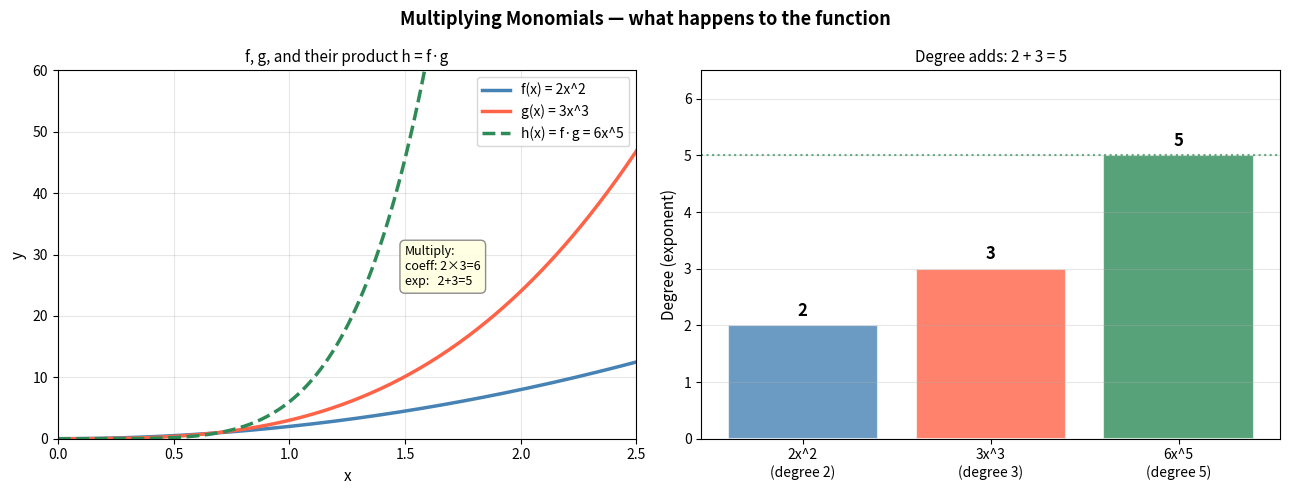

This figure's Python source:
def mono_str(coeff, exp, var='x'):
    """Format (coeff, exp) as a readable monomial string."""
    if exp == 0:
        return str(coeff)
    var_part = var if exp == 1 else f'{var}^{exp}'
    if coeff == 1:
        return var_part
    if coeff == -1:
        return f'-{var_part}'
    return f'{coeff}{var_part}'

def mono_eval(coeff, exp, x):
    return coeff * (x ** exp)

monomials = [(4, 2), (-3, 5), (7, 0), (1, 1), (-1, 3), (2, 7)]

print(f'  {"(coeff, exp)":<14}  {"String":<10}  value at x=2')
print(f'  {"-"*14}  {"-"*10}  ------------')
for c, e in monomials:
    print(f'  {str((c, e)):<14}  {mono_str(c, e):<10}  {mono_eval(c, e, 2)}')

def mono_multiply(c1, e1, c2, e2):
    """Multiply two monomials: coefficients multiply, exponents add."""
    return c1 * c2, e1 + e2

def show_multiply(c1, e1, c2, e2):
    c_res, e_res = mono_multiply(c1, e1, c2, e2)
    print(f'  {mono_str(c1, e1)} × {mono_str(c2, e2)}')
    print(f'  = ({c1} × {c2}) · x^({e1}+{e2})')
    print(f'  = {mono_str(c_res, e_res)}')
    x = 3
    orig   = mono_eval(c1, e1, x) * mono_eval(c2, e2, x)
    result = mono_eval(c_res, e_res, x)
    print(f'  Verify at x=3: {orig} = {result}  {"✓" if orig == result else "✗"}')
    print()

show_multiply(3,  2, 4,  3)   #  3x^2 ×  4x^3 = 12x^5
show_multiply(2,  4, 5,  2)   #  2x^4 ×  5x^2 = 10x^6
show_multiply(-3, 2, 4,  5)   # -3x^2 ×  4x^5 = -12x^7
show_multiply(1,  1, 1,  1)   #     x ×      x =  x^2
show_multiply(6,  3, 1,  0)   #  6x^3 ×      1 =  6x^3  (multiply by a constant)

from fractions import Fraction

def mono_divide(c1, e1, c2, e2):
    """Divide two monomials: coefficients divide, exponents subtract."""
    return Fraction(c1, c2), e1 - e2

def show_divide(c1, e1, c2, e2):
    c_res, e_res = mono_divide(c1, e1, c2, e2)
    print(f'  {mono_str(c1, e1)} ÷ {mono_str(c2, e2)}')
    print(f'  = ({c1} ÷ {c2}) · x^({e1}-{e2})')
    c_display = int(c_res) if c_res.denominator == 1 else c_res
    if e_res < 0:
        print(f'  = {c_display}x^{e_res}  =  {c_display}/x^{abs(e_res)}')
    else:
        print(f'  = {mono_str(int(c_res) if c_res.denominator == 1 else c_res, e_res)}')
    x = 5
    orig   = Fraction(mono_eval(c1, e1, x), mono_eval(c2, e2, x))
    result = c_res * Fraction(x) ** e_res
    print(f'  Verify at x=5: {orig} = {result}  {"✓" if orig == result else "✗"}')
    print()

show_divide(12, 5,  4, 2)   # 12x^5 ÷ 4x^2  = 3x^3
show_divide(20, 7,  4, 3)   # 20x^7 ÷ 4x^3  = 5x^4
show_divide(15, 4, -3, 1)   # 15x^4 ÷ -3x   = -5x^3
show_divide( 6, 2,  9, 5)   #  6x^2 ÷ 9x^5  = (2/3)x^-3 = 2/(3x^3)

def mono_power(coeff, exp, n):
    """Raise a monomial to a power: coefficient to the power, exponent multiplied."""
    return coeff ** n, exp * n

def show_power(coeff, exp, n):
    c_res, e_res = mono_power(coeff, exp, n)
    print(f'  ({mono_str(coeff, exp)})^{n}')
    print(f'  = {coeff}^{n} · x^({exp}×{n})')
    print(f'  = {mono_str(c_res, e_res)}')
    x = 2
    orig   = mono_eval(coeff, exp, x) ** n
    result = mono_eval(c_res, e_res, x)
    print(f'  Verify at x=2: {orig} = {result}  {"✓" if orig == result else "✗"}')
    print()

show_power(3,  2, 4)   # (3x^2)^4  = 81x^8
show_power(2,  3, 3)   # (2x^3)^3  = 8x^9
show_power(-2, 1, 3)   # (-2x)^3   = -8x^3
show_power(-2, 1, 2)   # (-2x)^2   = 4x^2  (even power — negative becomes positive)
show_power(5,  0, 3)   # 5^3       = 125   (no variable, just number)

from fractions import Fraction

def mv_str(coeff, vars_dict):
    """Format a multi-variable monomial (coeff, {var: exp}) as a string."""
    if coeff == 0:
        return '0'
    parts = []
    if coeff == 1 and vars_dict:
        pass
    elif coeff == -1 and vars_dict:
        parts.append('-')
    else:
        parts.append(str(coeff))
    for var in sorted(vars_dict):
        exp = vars_dict[var]
        if exp == 0:
            continue
        parts.append(var if exp == 1 else f'{var}^{exp}')
    return ''.join(parts) if parts else '1'

def mv_eval(coeff, vars_dict, val_map):
    result = coeff
    for var, exp in vars_dict.items():
        result *= val_map[var] ** exp
    return result

def mv_multiply(c1, v1, c2, v2):
    """Multiply two multi-variable monomials."""
    c_res = c1 * c2
    all_vars = set(v1) | set(v2)
    v_res = {var: v1.get(var, 0) + v2.get(var, 0) for var in all_vars}
    v_res = {k: v for k, v in v_res.items() if v != 0}
    return c_res, v_res

def mv_divide(c1, v1, c2, v2):
    """Divide two multi-variable monomials."""
    c_res = Fraction(c1, c2)
    all_vars = set(v1) | set(v2)
    v_res = {var: v1.get(var, 0) - v2.get(var, 0) for var in all_vars}
    v_res = {k: v for k, v in v_res.items() if v != 0}
    return c_res, v_res

def mv_power(coeff, vars_dict, n):
    """Raise a multi-variable monomial to a power."""
    return coeff ** n, {var: exp * n for var, exp in vars_dict.items()}

vals = {'x': 2, 'y': 3, 'z': 5}

print('Multiply:')
cases = [
    ((2, {'x': 3, 'y': 2}), (4, {'x': 1, 'y': 3})),   # 2x^3y^2 * 4xy^3
    ((3, {'x': 2, 'y': 1}), (5, {'x': 1, 'y': 2})),   # 3x^2y * 5xy^2
    ((2, {'x': 3         }), (4, {         'y': 2})),   # 2x^3 * 4y^2 — different vars
]
for (c1, v1), (c2, v2) in cases:
    c_res, v_res = mv_multiply(c1, v1, c2, v2)
    c_display = int(c_res) if isinstance(c_res, Fraction) and c_res.denominator == 1 else c_res
    orig   = mv_eval(c1, v1, vals) * mv_eval(c2, v2, vals)
    result = mv_eval(c_display, v_res, vals)
    print(f'  {mv_str(c1, v1)} × {mv_str(c2, v2)} = {mv_str(c_display, v_res)}',
          f'  (verify: {orig} = {result} {"✓" if orig == result else "✗"})')

print()
print('Divide:')
div_cases = [
    ((12, {'x': 5, 'y': 3}), (4, {'x': 2, 'y': 1})),   # 12x^5y^3 / 4x^2y
    ((10, {'x': 3, 'y': 4}), (2, {'x': 1, 'y': 2})),   # 10x^3y^4 / 2xy^2
]
for (c1, v1), (c2, v2) in div_cases:
    c_res, v_res = mv_divide(c1, v1, c2, v2)
    c_display = int(c_res) if c_res.denominator == 1 else c_res
    orig   = Fraction(mv_eval(c1, v1, vals), mv_eval(c2, v2, vals))
    result = mv_eval(c_display, v_res, vals)
    print(f'  {mv_str(c1, v1)} ÷ {mv_str(c2, v2)} = {mv_str(c_display, v_res)}',
          f'  (verify: {orig} = {result} {"✓" if orig == result else "✗"})')

print()
print('Power:')
pow_cases = [
    (2, {'x': 2, 'y': 1}, 3),   # (2x^2y)^3 = 8x^6y^3
    (3, {'x': 1, 'y': 2}, 2),   # (3xy^2)^2 = 9x^2y^4
]
for coeff, vd, n in pow_cases:
    c_res, v_res = mv_power(coeff, vd, n)
    orig   = mv_eval(coeff, vd, vals) ** n
    result = mv_eval(c_res, v_res, vals)
    print(f'  ({mv_str(coeff, vd)})^{n} = {mv_str(c_res, v_res)}',
          f'  (verify: {orig} = {result} {"✓" if orig == result else "✗"})')

from fractions import Fraction

x = 3
vals = {'x': x, 'y': 2}

examples = [
    ('Ex 1: (-3x^2)(4x^5) = -12x^7',
      mono_eval(-3, 2, x) * mono_eval(4, 5, x),
      mono_eval(-12, 7, x)),

    ('Ex 2: 6x^3 / 9x^5 = 2/(3x^2)',
      Fraction(mono_eval(6, 3, x), mono_eval(9, 5, x)),
      Fraction(2, 3) * Fraction(x) ** -2),

    ('Ex 3: (2x^3)^4 = 16x^12',
      mono_eval(2, 3, x) ** 4,
      mono_eval(16, 12, x)),

    ('Ex 4: (3x^2)^2 / 6x^3 = (3/2)x',
      Fraction(mono_eval(3, 2, x) ** 2, mono_eval(6, 3, x)),
      Fraction(3, 2) * x),

    ('Ex 5: 2x^3 · 3x · 5x^2 = 30x^6',
      mono_eval(2, 3, x) * mono_eval(3, 1, x) * mono_eval(5, 2, x),
      mono_eval(30, 6, x)),

    ('Ex 6: (2x^2y)^3 = 8x^6y^3',
      mv_eval(2, {'x': 2, 'y': 1}, vals) ** 3,
      mv_eval(8, {'x': 6, 'y': 3}, vals)),

    ('Ex 7: 4x^3y^2 · 3xy / 6x^2y^2 = 2x^2y',
      Fraction(mv_eval(4, {'x':3,'y':2}, vals) * mv_eval(3, {'x':1,'y':1}, vals),
               mv_eval(6, {'x':2,'y':2}, vals)),
      mv_eval(2, {'x': 2, 'y': 1}, vals)),
]

print(f'Verifying all examples at x={x}, y={vals["y"]}:')
print()
for label, computed, expected in examples:
    ok = computed == expected
    print(f'  {label}')
    print(f'    computed={computed},  expected={expected}  {"✓" if ok else "✗ MISMATCH"}')
    print()

import numpy as np
import matplotlib.pyplot as plt
import matplotlib.patches as mpatches

x = np.linspace(0, 2.5, 300)

# Two monomials and their product
c1, e1 = 2, 2    # f = 2x^2
c2, e2 = 3, 3    # g = 3x^3
c_prod, e_prod = c1 * c2, e1 + e2   # product rule: 6x^5

f = c1 * x**e1
g = c2 * x**e2
h = c_prod * x**e_prod

fig, axes = plt.subplots(1, 2, figsize=(13, 5))
fig.suptitle('Multiplying Monomials — what happens to the function', fontsize=13, fontweight='bold')

# Left: the three functions
ax = axes[0]
ax.plot(x, f, color='steelblue',  linewidth=2.5, label=f'f(x) = {mono_str(c1, e1)}')
ax.plot(x, g, color='tomato',     linewidth=2.5, label=f'g(x) = {mono_str(c2, e2)}')
ax.plot(x, h, color='seagreen',   linewidth=2.5, label=f'h(x) = f·g = {mono_str(c_prod, e_prod)}', linestyle='--')
ax.set_xlim(0, 2.5)
ax.set_ylim(0, 60)
ax.set_xlabel('x', fontsize=11)
ax.set_ylabel('y', fontsize=11)
ax.set_title('f, g, and their product h = f·g', fontsize=11)
ax.legend(fontsize=10)
ax.grid(True, alpha=0.3)
ax.annotate(
    f'Multiply:\ncoeff: {c1}×{c2}={c_prod}\nexp:   {e1}+{e2}={e_prod}',
    xy=(1.5, 25), fontsize=9,
    bbox=dict(boxstyle='round,pad=0.4', facecolor='lightyellow', edgecolor='grey', alpha=0.9)
)

# Right: degree comparison — show how exponents stack
ax2 = axes[1]
exps    = [e1, e2, e_prod]
labels  = [f'{mono_str(c1,e1)}\n(degree {e1})',
           f'{mono_str(c2,e2)}\n(degree {e2})',
           f'{mono_str(c_prod,e_prod)}\n(degree {e_prod})']
colors  = ['steelblue', 'tomato', 'seagreen']
bars    = ax2.bar(labels, exps, color=colors, alpha=0.8, edgecolor='white', linewidth=1.5)
for bar, exp in zip(bars, exps):
    ax2.text(bar.get_x() + bar.get_width()/2, bar.get_height() + 0.1,
             str(exp), ha='center', va='bottom', fontsize=12, fontweight='bold')
ax2.set_ylabel('Degree (exponent)', fontsize=11)
ax2.set_title(f'Degree adds: {e1} + {e2} = {e_prod}', fontsize=11)
ax2.set_ylim(0, e_prod + 1.5)
ax2.axhline(e1 + e2, color='seagreen', linestyle=':', linewidth=1.5, alpha=0.7)
ax2.grid(True, axis='y', alpha=0.3)

plt.tight_layout()
plt.show()

from fractions import Fraction

# Verify your answers here
# Use mono_eval(coeff, exp, x) for single-variable
# Use mv_eval(coeff, vars_dict, val_map) for multi-variable
x = 3
vals = {'x': x, 'y': 2}

# Example: exercise 1
# 5x^3 · 2x^4  ==  10x^7
# print(mono_eval(5, 3, x) * mono_eval(2, 4, x) == mono_eval(10, 7, x))
